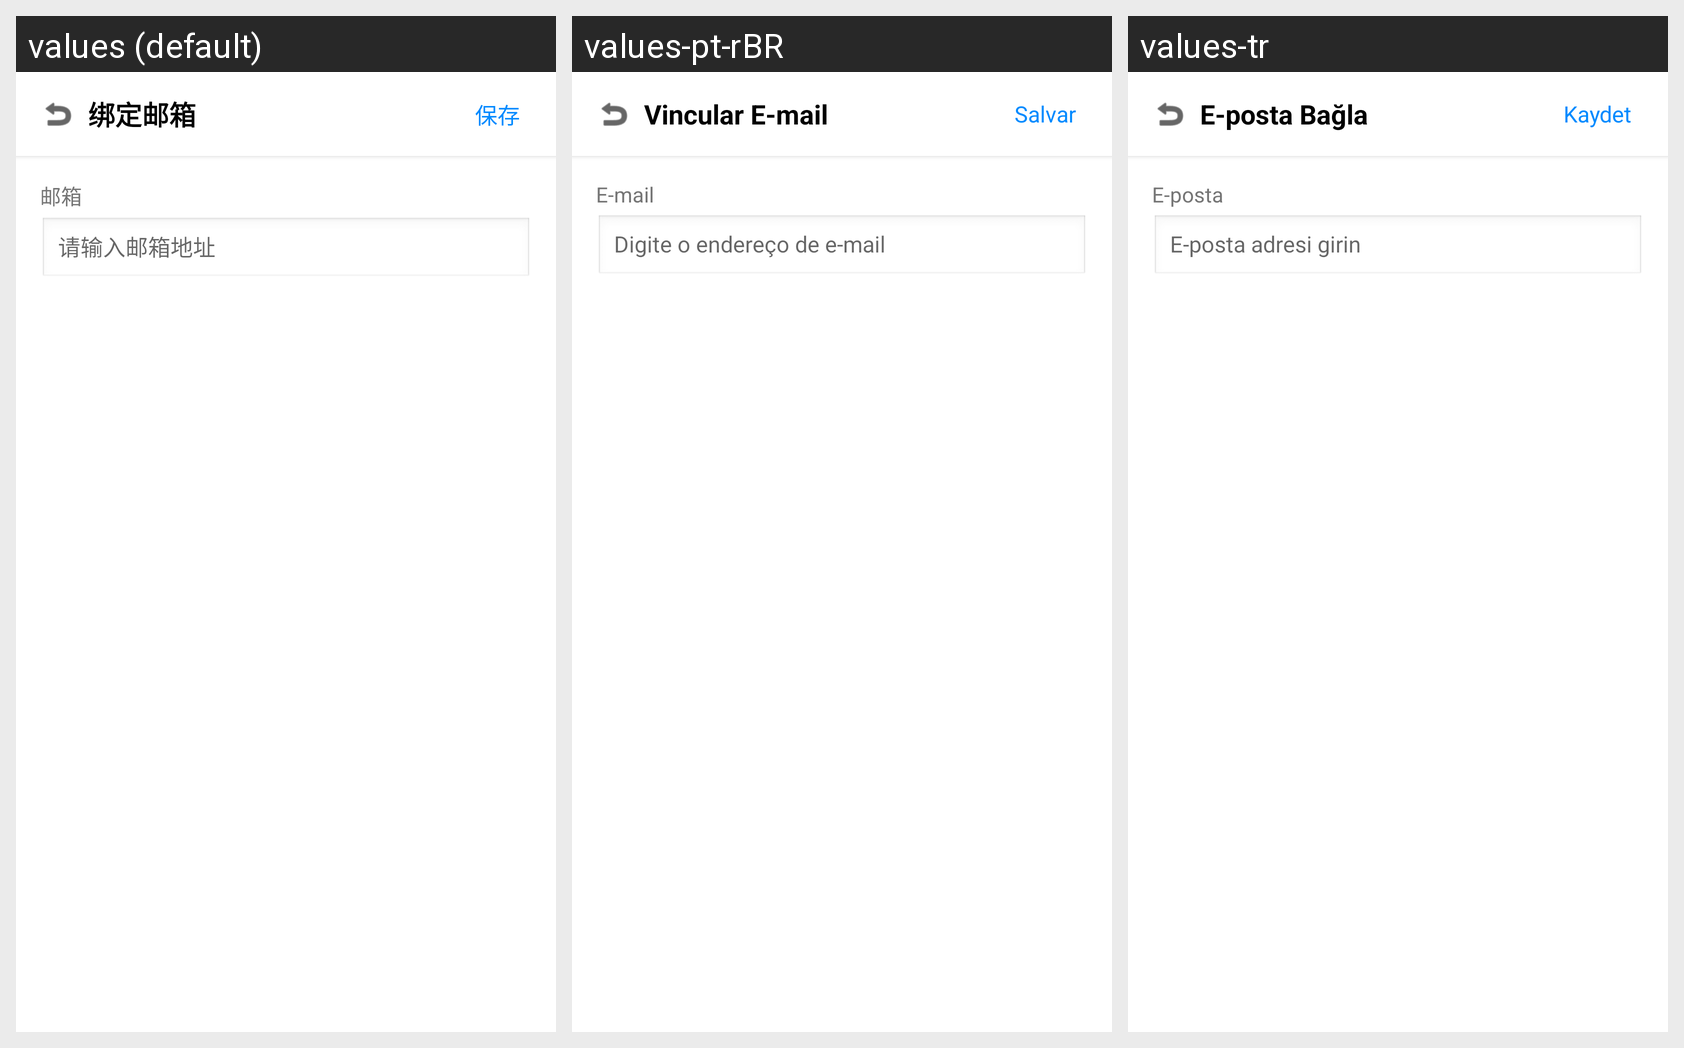

Locale-by-locale string values for the Android screen shown in this grid:
Android screen res/layout/activity_bind_email.xml rendered under 3 locales, left to right: values (default), values-pt-rBR, values-tr. Device: Nexus 5 (rendered at 1080×1920; each locale shown at half size, 540×960, under a caption strip naming it); theme Theme.RockiotTag.NoActionBar.
Other locales in the repository, not shown: values-en, values-hi, values-ru.
Strings drawn on this screen, with the default value and each locale's value (text and hints the layout hard-codes, and strings that could not be matched under every locale, appear in the picture but are not listed):

bind_email
  values: 绑定邮箱
  values-pt-rBR: Vincular E-mail
  values-tr: E-posta Bağla

save
  values: 保存
  values-pt-rBR: Salvar
  values-tr: Kaydet

email
  values: 邮箱
  values-pt-rBR: E-mail
  values-tr: E-posta

email_hint
  values: 请输入邮箱地址
  values-pt-rBR: Digite o endereço de e-mail
  values-tr: E-posta adresi girin
